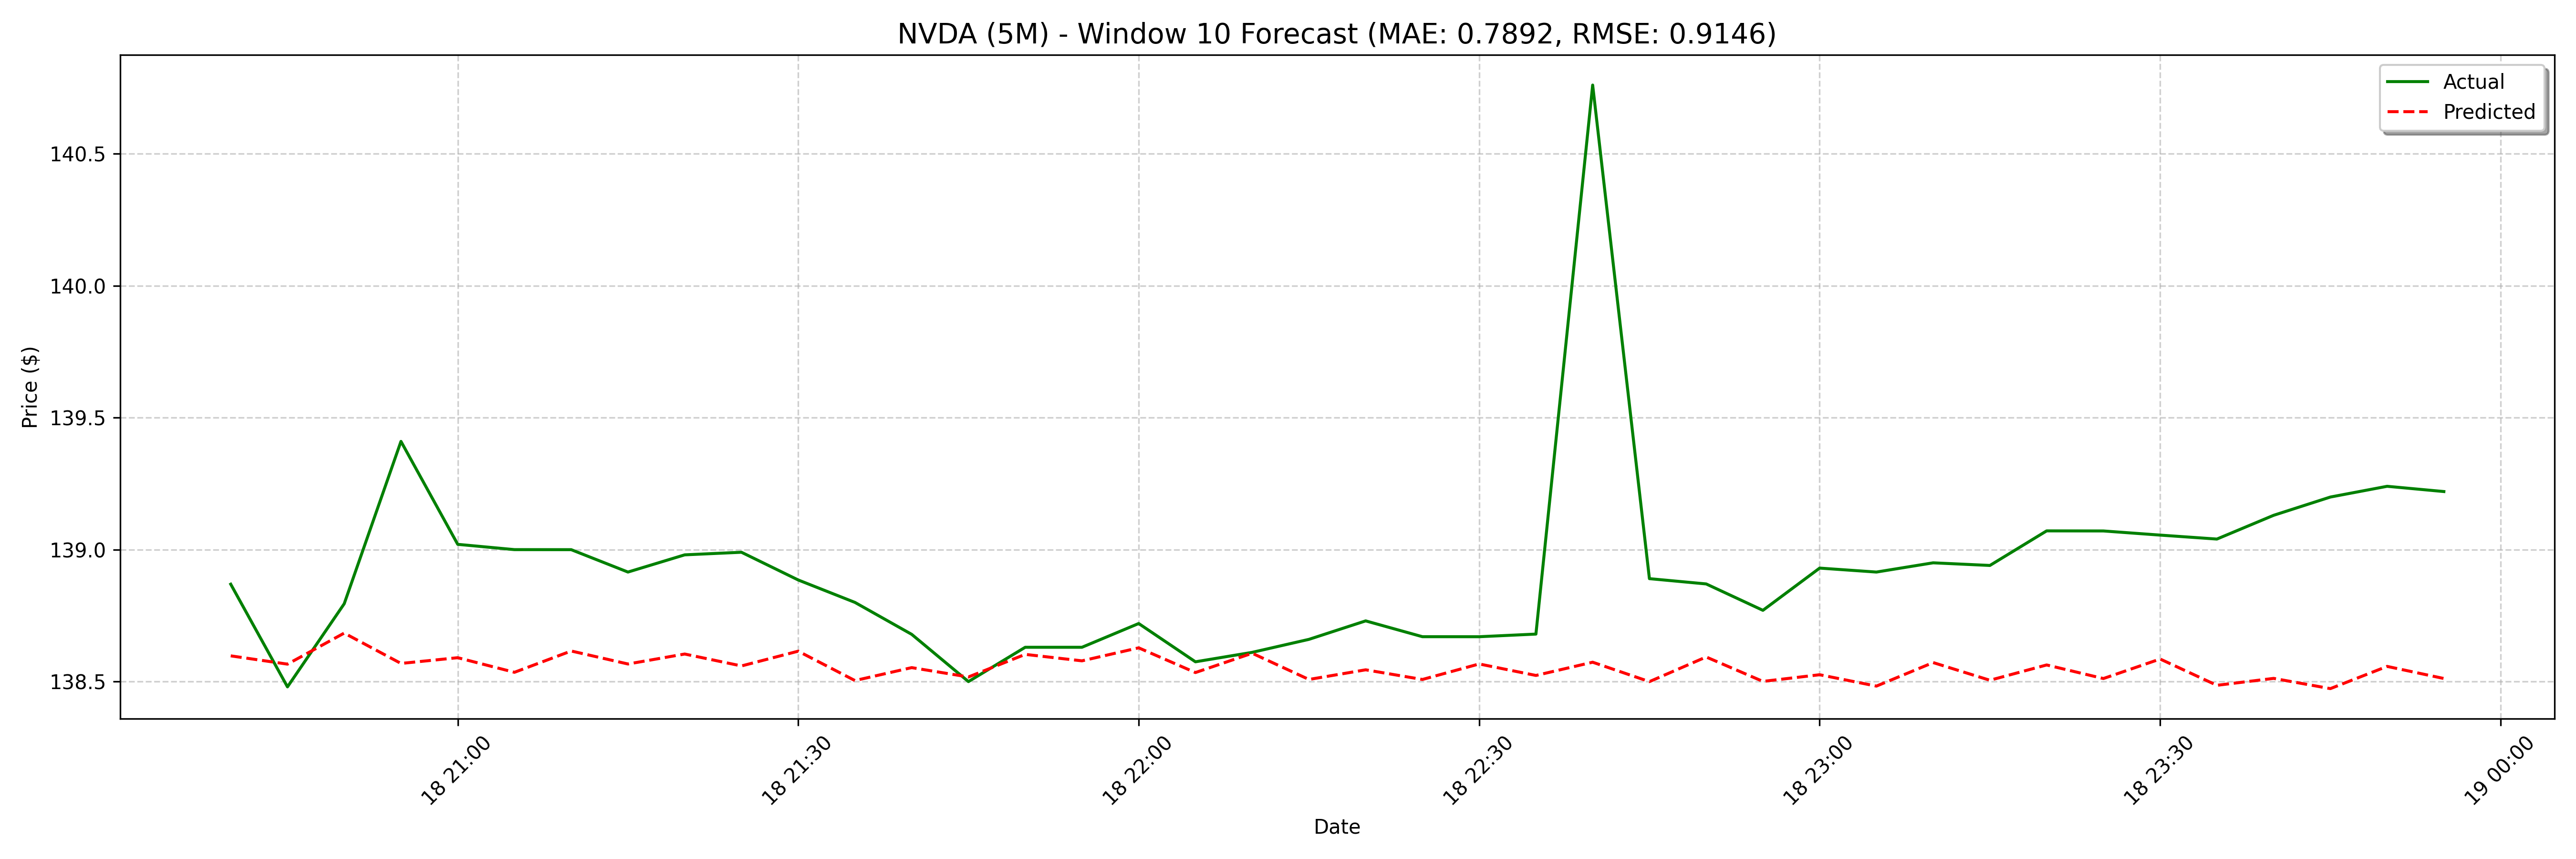

Data behind this chart, as committed beside it:
date, actual, forecast
2025-02-18 20:40:00, 138.9, 138.6
2025-02-18 20:45:00, 138.5, 138.6
2025-02-18 20:50:00, 138.8, 138.7
2025-02-18 20:55:00, 139.4, 138.6
2025-02-18 21:00:00, 139, 138.6
2025-02-18 21:05:00, 139.0, 138.5
2025-02-18 21:10:00, 139, 138.6
2025-02-18 21:15:00, 138.9, 138.6
2025-02-18 21:20:00, 139, 138.6
2025-02-18 21:25:00, 139, 138.6
2025-02-18 21:30:00, 138.9, 138.6
2025-02-18 21:35:00, 138.8, 138.5
2025-02-18 21:40:00, 138.7, 138.6
2025-02-18 21:45:00, 138.5, 138.5
2025-02-18 21:50:00, 138.6, 138.6
2025-02-18 21:55:00, 138.6, 138.6
2025-02-18 22:00:00, 138.7, 138.6
2025-02-18 22:05:00, 138.6, 138.5
2025-02-18 22:10:00, 138.6, 138.6
2025-02-18 22:15:00, 138.7, 138.5
2025-02-18 22:20:00, 138.7, 138.5
2025-02-18 22:25:00, 138.7, 138.5
2025-02-18 22:30:00, 138.7, 138.6
2025-02-18 22:35:00, 138.7, 138.5
2025-02-18 22:40:00, 140.8, 138.6
2025-02-18 22:45:00, 138.9, 138.5
2025-02-18 22:50:00, 138.9, 138.6
2025-02-18 22:55:00, 138.8, 138.5
2025-02-18 23:00:00, 138.9, 138.5
2025-02-18 23:05:00, 138.9, 138.5
2025-02-18 23:10:00, 138.9, 138.6
2025-02-18 23:15:00, 138.9, 138.5
2025-02-18 23:20:00, 139.1, 138.6
2025-02-18 23:25:00, 139.1, 138.5
2025-02-18 23:30:00, 139.1, 138.6
2025-02-18 23:35:00, 139, 138.5
2025-02-18 23:40:00, 139.1, 138.5
2025-02-18 23:45:00, 139.2, 138.5
2025-02-18 23:50:00, 139.2, 138.6
2025-02-18 23:55:00, 139.2, 138.5
2025-02-19 09:00:00, 139.6, 138.6
2025-02-19 09:05:00, 139.9, 138.6
2025-02-19 09:10:00, 140.1, 138.6
2025-02-19 09:15:00, 140.3, 138.5
2025-02-19 09:20:00, 140.4, 138.5
2025-02-19 09:25:00, 140.5, 138.5
2025-02-19 09:30:00, 140.2, 138.6
2025-02-19 09:35:00, 140.1, 138.6
2025-02-19 09:40:00, 140.1, 138.6
2025-02-19 09:45:00, 140, 138.6
2025-02-19 09:50:00, 139.8, 138.7
2025-02-19 09:55:00, 140, 138.6
2025-02-19 10:00:00, 140.1, 138.6
2025-02-19 10:05:00, 139.9, 138.6
2025-02-19 10:10:00, 139.9, 138.7
2025-02-19 10:15:00, 139.8, 138.6
2025-02-19 10:20:00, 139.6, 138.7
2025-02-19 10:25:00, 139.6, 138.7
2025-02-19 10:30:00, 139.6, 138.7
2025-02-19 10:35:00, 139.6, 138.6
... 68 more rows
